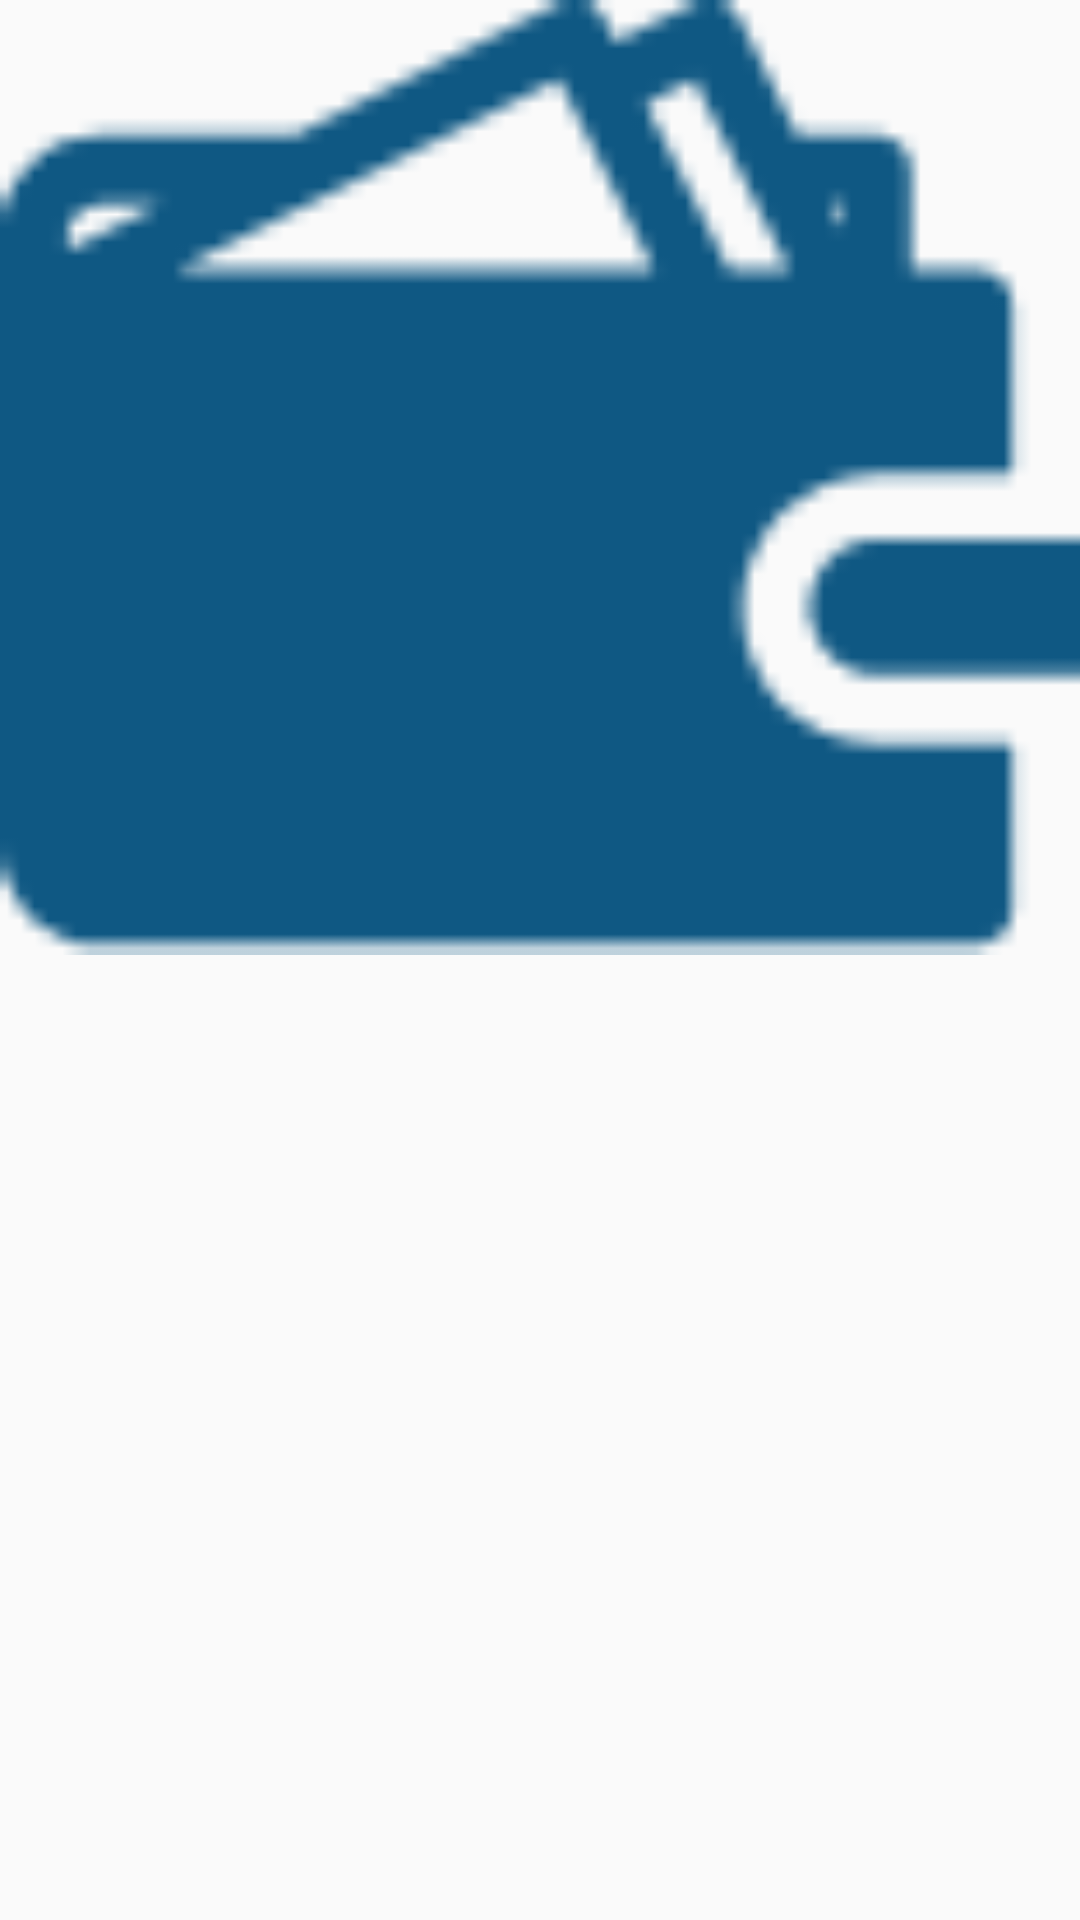

Android layout source for this screen:
<!-- AndroidManifest.xml: application theme AppTheme -->
<!-- res/layout/custom_image_slider.xml -->
<?xml version="1.0" encoding="utf-8"?>
<LinearLayout xmlns:android="http://schemas.android.com/apk/res/android"
    xmlns:app="http://schemas.android.com/apk/res-auto"
    android:orientation="vertical"
    android:layout_width="match_parent"
    android:layout_height="match_parent">

    <ImageView
        android:id="@+id/slider_image"
        android:layout_width="match_parent"
        android:layout_height="wrap_content"
        android:adjustViewBounds="true"
        android:scaleType="fitXY"
        android:src="@drawable/ic_reward"/>
</LinearLayout>
<!-- resources referenced by this layout -->
<resources>
  <!-- drawable ic_reward: png bitmap (drawable-hdpi, 826 bytes) -->
  <style name="AppTheme" parent="Theme.AppCompat.Light.DarkActionBar">
          
          <item name="colorPrimary">@color/colorBlue2</item>
          <item name="colorPrimaryDark">@color/colorLightBlue</item>
          <item name="colorAccent">@color/colorAccent</item>
  
      </style>
  <color name="colorBlue2">#01579b</color>
  <color name="colorLightBlue">#00b0ff</color>
  <color name="colorAccent">#D81B60</color>
</resources>
